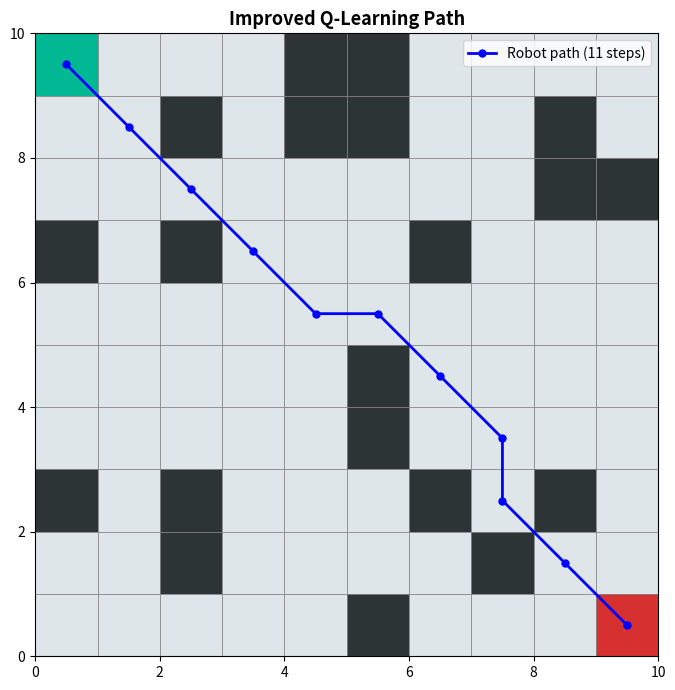
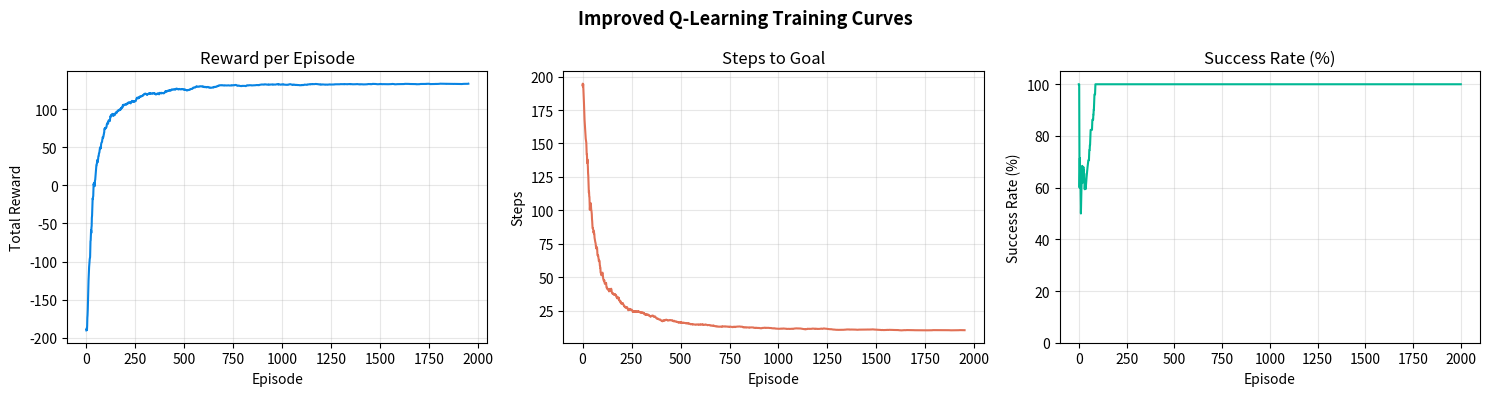

Write the Python code that produced these figures, in order.
import numpy as np
import matplotlib.pyplot as plt
import matplotlib.patches as patches
import random
from collections import defaultdict

# GRID

GRID_SIZE = 10
OBSTACLE_RATIO =  0.2
SEED = 42

ALPHA = 0.5
ALPHA_MIN = 0.01
ALPHA_DECAY = 0.999

GAMMA = 0.9

EPSILON = 1.0
EPSILON_MIN = 0.01
EPSILON_DECAY = 0.998

ZETA = 0.5

REWARD_GOAL = 100
REWARD_OBSTACLE = -5
REWARD_SCALE = 2.0

N_EPISODES = 2000
MAX_STEPS = 300

ACTIONS = [
    (-1,0),(1,0),(0,-1),(0,1),(-1,1),(-1,-1),(1,1),(1,-1)
]
N_ACTIONS = len(ACTIONS)


class Grid_Environment:

    def __init__(self):
        self.size = GRID_SIZE
        self.start = (0,0)
        self.goal = (GRID_SIZE-1,GRID_SIZE-1)
        self.reset_environment()

    def reset_environment(self):
            # for creating new grid

            np.random.seed(SEED)
            random.seed(SEED)
            self.grid = np.zeros((self.size,self.size),dtype = int)

            num_obstacles = int(GRID_SIZE*GRID_SIZE*OBSTACLE_RATIO)
            obstacle_cells = random.sample([(r,c) for r in range(self.size) for c in range(self.size)
            if (r,c) not in [(0,0), (self.size-1,self.size-1)]],num_obstacles)

            for (r,c) in obstacle_cells:
                self.grid[r][c] = 1


            self.grid[self.start] = 0
            self.grid[self.goal] = 0

    def reset(self):
        # Reset agent to start position for a new episode.
        self.agent_pos = self.start
        return self.agent_pos

    def manhattan(self,pos1,pos2):
        return abs(pos1[0]-pos2[0])+ abs(pos1[1]-pos2[1])

    def euclidean(self,pos1,pos2):
        return np.sqrt(
            (pos1[0] - pos2[0])**2 +
            (pos1[1] - pos2[1])**2
        )


    def gravity_bonus(self,pos):
        """
        Formula: ZETA / distance

        if Far from goal,small bonus  (e.g. 0.5/10 = 0.05)
        if Close to goal,large bonus  (e.g. 0.5/1  = 0.50)

        This will help in reaching the goal much faster when compared to normal reward function
        """
        dist = self.euclidean(pos,self.goal)
        if dist ==0:
            return 0
        return ZETA/dist

    def step(self,action):

        r,c = self.agent_pos

        dr,dc = ACTIONS[action]
        nr,nc = r+dr, c+dc

        # we will record this for calculating reward from the new reward function
        old_dist = self.manhattan(self.agent_pos,self.goal)

        if nr<0 or nr >= self.size or nc<0 or nc >= self.size:
            # If Hit wall — stay in place, small penalty
            next_pos = self.agent_pos
            reward = REWARD_OBSTACLE
            done = False
        elif self.grid[nr][nc] == 1:
            # if hit obstacle - penalty
            next_pos = self.agent_pos # stay in place
            reward = REWARD_OBSTACLE
            done = False
        elif (nr, nc) == self.goal:
            # Reached goal
            next_pos = (nr, nc)
            reward = REWARD_GOAL
            done = True
        else:
            next_pos = (nr, nc)

            new_dist = self.manhattan(next_pos,self.goal)

            distance_reward = REWARD_SCALE* (old_dist-new_dist)

            gravity_bonus = self.gravity_bonus(next_pos)

            #new reward function
            reward = distance_reward+ gravity_bonus
            done = False

        self.agent_pos = next_pos
        return next_pos, reward, done

class ImprovedQLearningAgent:

    def __init__(self):

        self.q_table = defaultdict(lambda : np.zeros(N_ACTIONS))

        self.alpha = ALPHA
        self.gamma = GAMMA
        self.epsilon = EPSILON

    def choose_action(self,state):

        if random.random() < self.epsilon:
            return random.randint(0,N_ACTIONS-1) # choose random action
        else:
            return int(np.argmax(self.q_table[state])) # otherwise we will choose the best possible action


    def update(self, state, action, reward, next_state, done):
        current_q = self.q_table[state][action]

        if done:
            target = reward  # no future rewards possible

        else:
            target = reward + self.gamma* np.max(self.q_table[next_state])

        td_error = target - current_q

        self.q_table[state][action] += self.alpha * td_error


    def decay_parameters(self):
        """
        Called after each episode.
        Dynamically reduce alpha and epsilon over time.
        """

        if self.epsilon > EPSILON_MIN:
            self.epsilon = max(EPSILON_MIN, self.epsilon * EPSILON_DECAY)


        if self.alpha > ALPHA_MIN:
            self.alpha = max(ALPHA_MIN, self.alpha * ALPHA_DECAY)



# Training

def train(env,agent):

    rewards_per_episode = []
    steps_per_episode = []
    success_history = []


    for episode in range(N_EPISODES):
        state = env.reset()
        total_reward = 0
        steps = 0
        done = False

        while not done and steps < MAX_STEPS:
            action = agent.choose_action(state)
            next_state, reward,done = env.step(action)
            agent.update(state,action,reward,next_state,done)
            state = next_state
            total_reward += reward
            steps += 1

        agent.decay_parameters()

        reached_goal = done and state == env.goal
        rewards_per_episode.append(total_reward)
        steps_per_episode.append(steps)
        success_history.append(1 if reached_goal else 0)

        if(episode +1)% 200 == 0 :
            recent_sr = np.mean(success_history[-200:]) * 100
            print(f"Episode {episode+1:4d} | "
                  f"Reward: {total_reward:7.1f} | "
                  f"Steps: {steps:4d} | "
                  f"α: {agent.alpha:.4f} | "
                  f"ε: {agent.epsilon:.4f} | "
                  f"Success: {recent_sr:.1f}%")

    return rewards_per_episode,steps_per_episode,success_history

def get_path(env, agent):
    """
    Extract learned path using greedy policy.
    No exploration — always picks best known action.
    """
    state   = env.reset()      # reset MUST be called first
    path    = [state]
    done    = False
    steps   = 0
    visited = set()

    while not done and steps < MAX_STEPS:
        if state in visited:
            print("Loop detected — agent stuck")
            break
        visited.add(state)

        # Always pick best action — no randomness
        action               = int(np.argmax(agent.q_table[state]))
        next_state, _, done  = env.step(action)
        path.append(next_state)
        state                = next_state
        steps               += 1


    if state == env.goal:
        print(f"Goal reached in {len(path)-1} steps")
    else:
        print(f"Goal not reached — path ends at {state}")

    return path

def plot_grid(env, path, title="Improved Q-Learning Path"):


    print(f"\n Plotting path with {len(path)} points: {path[:5]}...")

    fig, ax = plt.subplots(figsize=(7, 7))
    size    = env.size

    for r in range(size):
        for c in range(size):
            if env.grid[r][c] == 1:
                color = '#2d3436'
            elif (r, c) == env.start:
                color = '#00b894'
            elif (r, c) == env.goal:
                color = '#d63031'
            else:
                color = '#dfe6e9'
            rect = patches.Rectangle(
                (c, size - 1 - r), 1, 1,
                linewidth=0.5, edgecolor='grey', facecolor=color
            )
            ax.add_patch(rect)


    if path and len(path) > 1:
        px = [c + 0.5 for (r, c) in path]
        py = [size - 0.5 - r for (r, c) in path]
        ax.plot(px, py, 'b-o', linewidth=2,
                markersize=5, label=f'Robot path ({len(path)} steps)',
                zorder=5)
        print(f" Path drawn successfully.")
    else:
        print(f" WARNING: Path too short to draw ({len(path)} points)")
        print(f"          Agent may not have learned a valid path yet.")

    ax.set_xlim(0, size)
    ax.set_ylim(0, size)
    ax.set_aspect('equal')
    ax.set_title(title, fontsize=13, fontweight='bold')
    ax.legend()
    plt.tight_layout()
    plt.savefig('improved_path.png', dpi=150, bbox_inches='tight')
    print(f" Saved to improved_path.png")
    plt.show()
    plt.close()


def plot_curves(rewards, steps, success):

    fig, axes = plt.subplots(1, 3, figsize=(15, 4))
    window    = 50
    smooth    = lambda x: np.convolve(
                    x, np.ones(window)/window, mode='valid')

    axes[0].plot(smooth(rewards), color='#0984e3')
    axes[0].set_title('Reward per Episode')
    axes[0].set_xlabel('Episode')
    axes[0].set_ylabel('Total Reward')
    axes[0].grid(True, alpha=0.3)

    axes[1].plot(smooth(steps), color='#e17055')
    axes[1].set_title('Steps to Goal')
    axes[1].set_xlabel('Episode')
    axes[1].set_ylabel('Steps')
    axes[1].grid(True, alpha=0.3)

    sr = [np.mean(success[max(0, i-window):i+1]) * 100
          for i in range(len(success))]
    axes[2].plot(sr, color='#00b894')
    axes[2].set_title('Success Rate (%)')
    axes[2].set_xlabel('Episode')
    axes[2].set_ylabel('Success Rate (%)')
    axes[2].set_ylim(0, 105)
    axes[2].grid(True, alpha=0.3)

    plt.suptitle('Improved Q-Learning Training Curves',
                 fontsize=13, fontweight='bold')
    plt.tight_layout()
    plt.savefig('improved_curves.png', dpi=150)
    plt.show()


if __name__ == "__main__":
    print("=" * 60)
    print("  Improved Q-Learning — 8 Actions + APF + Dynamic Params")
    print("=" * 60)

    env   = Grid_Environment()
    agent = ImprovedQLearningAgent()

    print(f"\n Grid:      {GRID_SIZE}×{GRID_SIZE}")
    print(f" Obstacles: {int(GRID_SIZE*GRID_SIZE*OBSTACLE_RATIO)} cells")
    print(f" Actions:   {N_ACTIONS} directions")
    print(f" APF ζ:     {ZETA}")
    print(f"\n Training...\n")

    rewards, steps, success = train(env, agent)

    final_sr = np.mean(success[-200:]) * 100
    print(f"\n{'='*60}")
    print(f" Training Complete!")
    print(f" Final Success Rate:  {final_sr:.1f}%")
    print(f" Final α:             {agent.alpha:.4f}")
    print(f" Final ε:             {agent.epsilon:.4f}")
    print(f" Q-table size:        {len(agent.q_table)} states learned")

    path = get_path(env, agent)
    print(f" Path length:         {len(path)} steps")
    print(f"{'='*60}")

    plot_grid(env, path)
    plot_curves(rewards, steps, success)
    print("\n Saved: improved_path.png, improved_curves.png")
